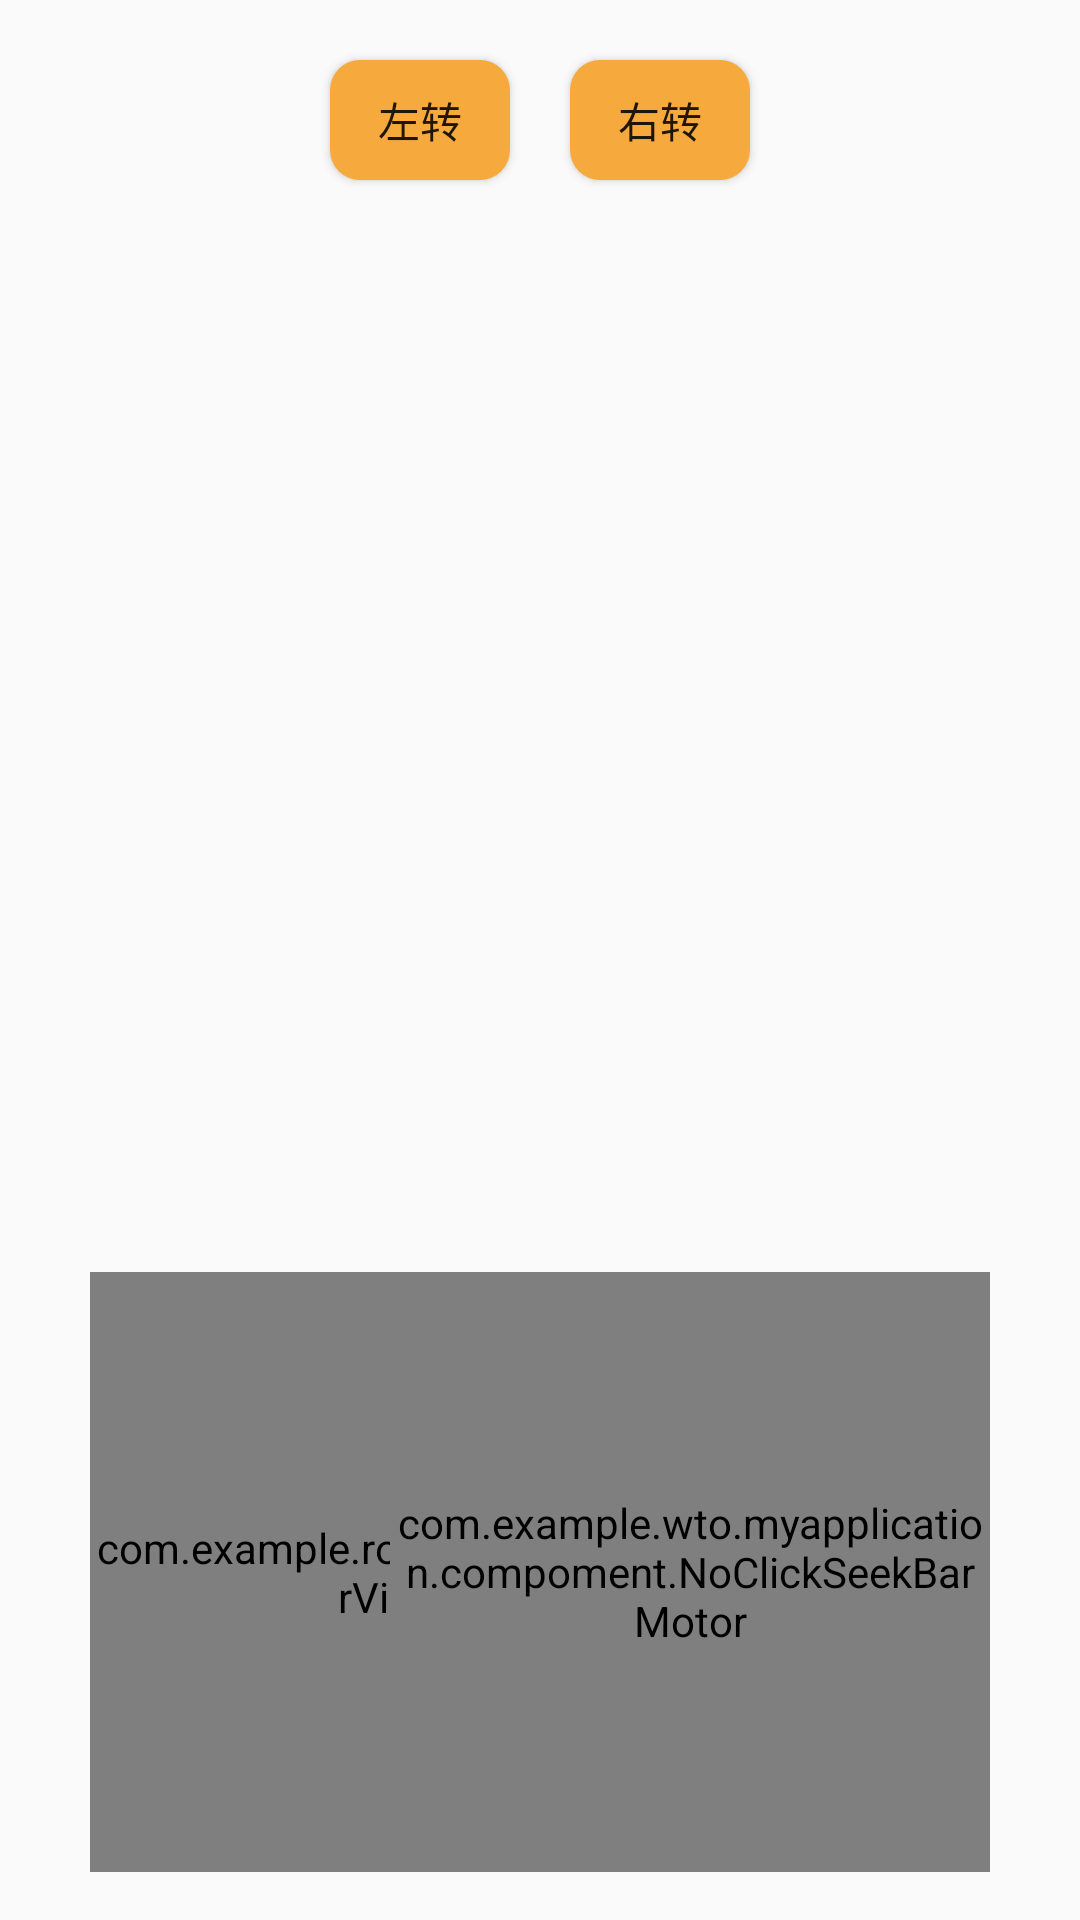

The Android layout XML behind this screen, and the referenced resources:
<!-- AndroidManifest.xml: application theme AppTheme -->
<!-- res/layout/activity_main.xml -->
<?xml version="1.0" encoding="utf-8"?>
<LinearLayout
        xmlns:android="http://schemas.android.com/apk/res/android"
        xmlns:tools="http://schemas.android.com/tools" xmlns:kongqw="http://schemas.android.com/apk/res-auto"
        android:id="@+id/container"
        android:layout_width="match_parent"
        android:layout_height="match_parent"
        android:orientation="vertical"
        tools:context="com.example.wto.myapplication.MainActivity">
    

    <RelativeLayout
            android:layout_width="match_parent"
            android:layout_height="match_parent">
        <com.example.rockerview.RockerView
                android:id="@+id/no_click_seekbar_left"
                android:layout_width="200dp"
                android:layout_height="200dp"
                android:layout_marginBottom="@dimen/activity_vertical_margin"
                android:layout_marginStart="@dimen/activity_vertical_margin_left"
                android:layout_marginEnd="@dimen/activity_vertical_margin_right"
                android:layout_marginTop="@dimen/activity_vertical_margin"
                android:layout_alignParentBottom="true"
                kongqw:areaBackground="@drawable/default_area_bg"
                kongqw:rockerBackground="@drawable/default_rocker_bg"
                kongqw:rockerRadius="30dp" />
        
        
        
        
        
        
        
        
        
        
        
        
        
        


        <TextView
                android:id="@+id/no_click_seekbar_process_left"
                android:layout_alignEnd="@+id/no_click_seekbar_left"
                android:layout_alignTop="@+id/no_click_seekbar_left"
                android:layout_width="wrap_content"
                android:layout_height="wrap_content"
                android:text="@string/title_home"
                android:gravity="center"
        />

        <TextView
                android:id="@+id/no_click_seekbar_process_right"
                android:layout_alignStart="@+id/no_click_seekbar_right"
                android:layout_alignTop="@+id/no_click_seekbar_right"
                android:layout_width="wrap_content"
                android:layout_height="wrap_content"
                android:text="@string/title_home"
                android:gravity="center"
        />

        <com.example.wto.myapplication.compoment.NoClickSeekBarMotor
                android:id="@+id/no_click_seekbar_right"
                android:layout_width="200dp"
                android:layout_height="200dp"
                android:layout_marginBottom="@dimen/activity_vertical_margin"
                android:layout_marginStart="@dimen/activity_vertical_margin_left"
                android:layout_marginEnd="@dimen/activity_vertical_margin_right"
                android:layout_marginTop="@dimen/activity_vertical_margin"
                android:thumbOffset="15dp"
                android:thumb="@drawable/big_seekbar"
                android:background="@drawable/circle"
                android:secondaryProgress="@android:integer/status_bar_notification_info_maxnum"
                android:layout_alignParentBottom="true"
                android:layout_alignParentEnd="true"
                android:progress="0"
        />

        <LinearLayout
                android:layout_width="wrap_content"
                android:layout_height="wrap_content"
                android:layout_marginTop="10dp"
                android:layout_centerHorizontal="true"
        >
            <Button
                    android:id="@+id/turn_left"
                    android:layout_width="60dp"
                    android:layout_height="40dp"
                    android:layout_margin="10dp"
                    android:text="@string/turn_left"
                    android:background="@drawable/button"
            />
            <Button
                    android:id="@+id/turn_right"
                    android:layout_width="60dp"
                    android:layout_height="40dp"
                    android:layout_margin="10dp"
                    android:text="@string/turn_right"
                    android:background="@drawable/button"
            />
        </LinearLayout>
    </RelativeLayout>

</LinearLayout>
<!-- res/layout/title.xml (included above) -->
<?xml version="1.0" encoding="utf-8"?>
<RelativeLayout xmlns:android="http://schemas.android.com/apk/res/android"
                android:id="@+id/layout_titlebar"
                android:layout_width="match_parent"
                android:layout_height="52dp"
                 >

    <TextView
            android:id="@+id/text_title"
            android:layout_width="match_parent"
            android:layout_height="match_parent"
            android:gravity="center_horizontal|center"
            android:text="@string/title_home"
            android:textColor="#ffffffff"
            android:textSize="20sp" />

    
            
            
            
            
            
            
            
            
            
            

    
            
            
            
            
            
            
            
            
            
            
            

</RelativeLayout>
<!-- resources referenced by this layout -->
<resources>
  <dimen name="activity_vertical_margin">16dp</dimen>
  <dimen name="activity_vertical_margin_left">30dp</dimen>
  <dimen name="activity_vertical_margin_right">30dp</dimen>
  <!-- drawable big_seekbar (drawable) -->
  <?xml version="1.0" encoding="utf-8"?>
  <shape xmlns:android="http://schemas.android.com/apk/res/android" android:shape="oval">
  
      <size
              android:width="50dp"
              android:height="50dp"
              />
      <solid android:color="#e2f40779"/>
  </shape>
  <!-- drawable button (drawable) -->
  <?xml version="1.0" encoding="utf-8"?>
  <selector xmlns:android="http://schemas.android.com/apk/res/android">
      
      <item android:state_pressed="true">
          <shape>
              
              <solid android:color="#f42477" />
              
              <corners android:radius="10dp" />
          </shape>
      </item>
  
  
      
      <item>
          <shape>
              <solid android:color="#f6aa3e" />
              <corners android:radius="10dp" />
          </shape>
      </item>
  </selector>
  <!-- drawable circle (drawable) -->
  <?xml version="1.0" encoding="utf-8"?>
  <shape
          xmlns:android="http://schemas.android.com/apk/res/android"
          android:shape="oval"
          android:useLevel="false">
  
      
      <solid android:color="#e2e9dec5" />
      
      <corners android:radius="360dp" />
      
      <padding
              android:bottom="1dp"
              android:left="1dp"
              android:right="1dp"
              android:top="1dp" />
  
      
      <size android:width="15dp"
            android:height="15dp" />
  
  </shape>
  <string name="calibration">校准</string>
  <string name="title_home">Home</string>
  <string name="turn_left">左转</string>
  <string name="turn_right">右转</string>
  <style name="AppTheme" parent="Theme.AppCompat.Light.DarkActionBar">
          
          <item name="colorPrimary">@color/colorPrimary</item>
          <item name="colorPrimaryDark">@color/colorPrimaryDark</item>
          <item name="colorAccent">@color/colorAccent</item>
      </style>
  <!-- not gathered from this repository: default colours our renderer supplied (Android Studio template values) -->
  <color name="colorPrimary">#FF6200EE</color>
  <color name="colorPrimaryDark">#FF3700B3</color>
  <color name="colorAccent">#FF03DAC5</color>
</resources>
